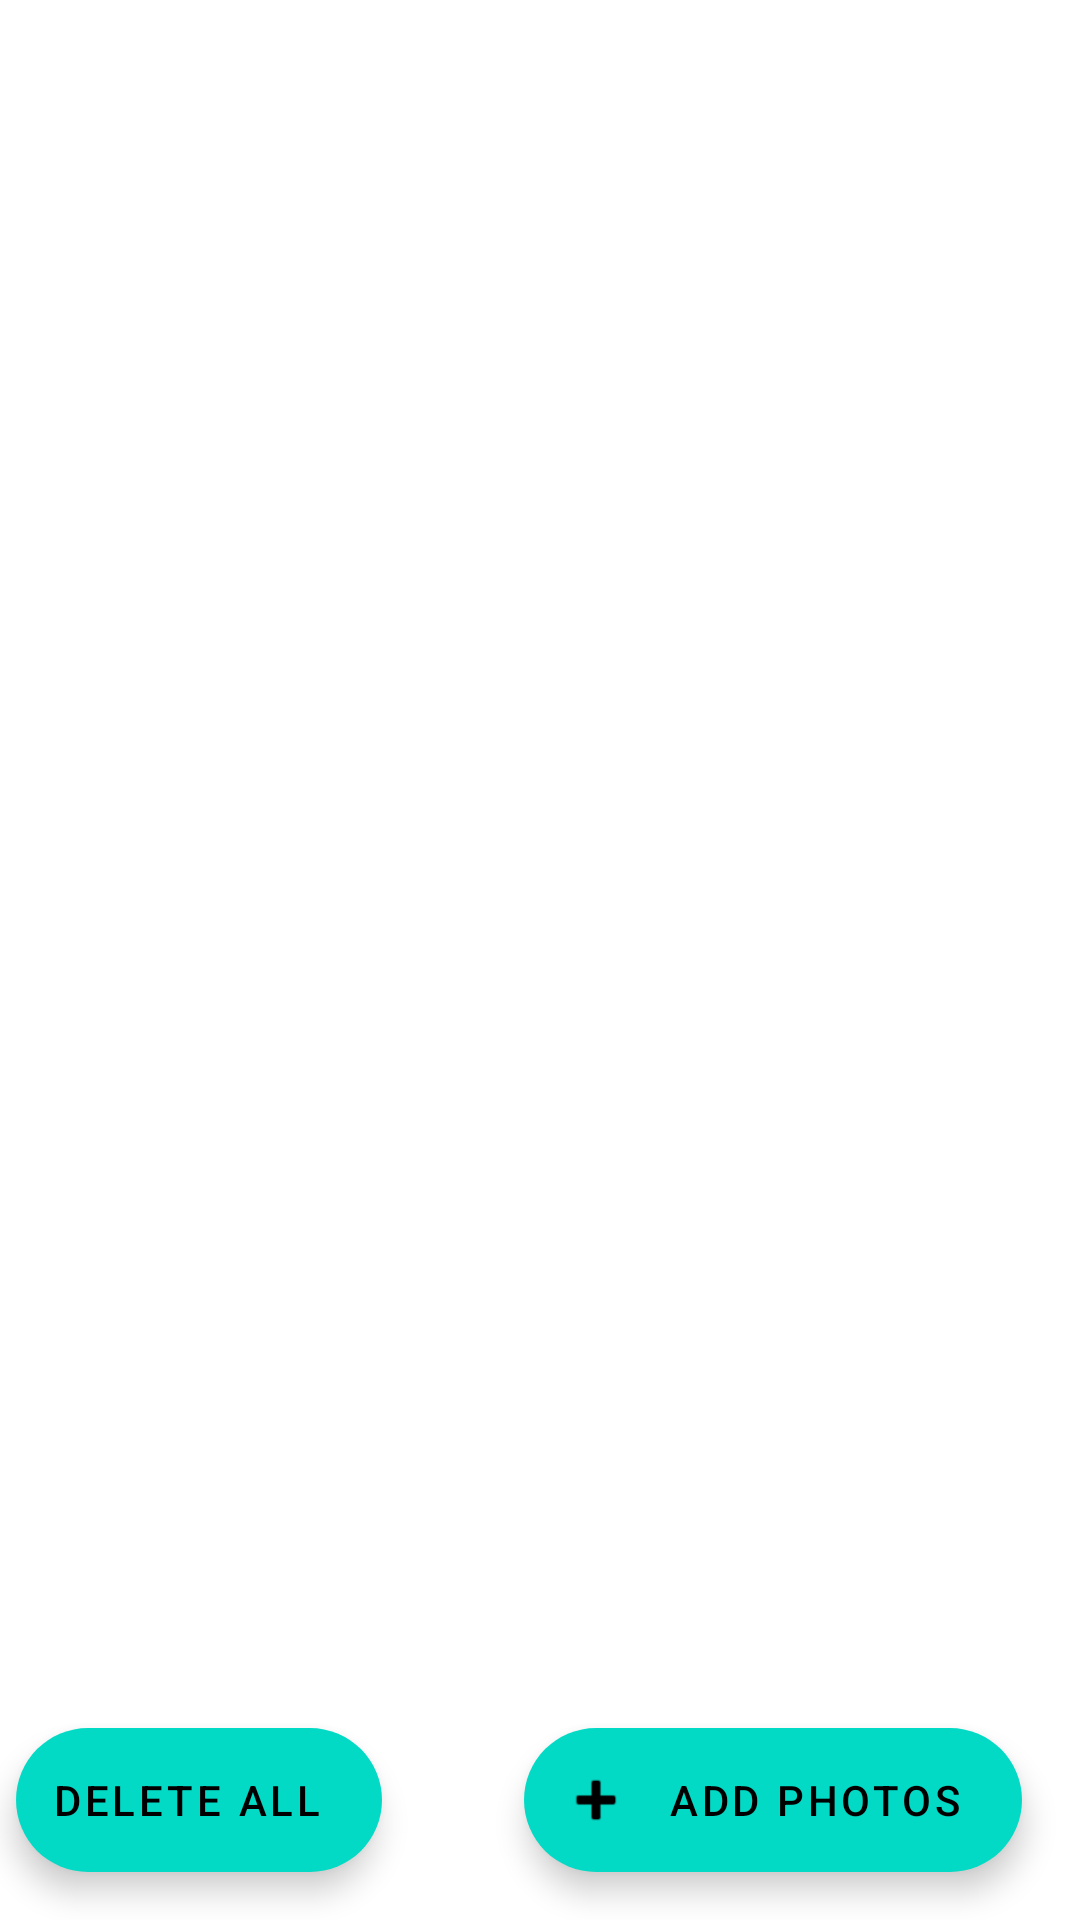

Reconstruct the res/layout file that produces this screen, plus the resources it refers to.
<!-- AndroidManifest.xml: application theme Theme.MainTheme -->
<!-- res/layout/fragment_photos_list.xml -->
<?xml version="1.0" encoding="utf-8"?>
<androidx.constraintlayout.widget.ConstraintLayout xmlns:android="http://schemas.android.com/apk/res/android"
    xmlns:app="http://schemas.android.com/apk/res-auto"
    xmlns:tools="http://schemas.android.com/tools"
    android:layout_width="match_parent"
    android:layout_height="match_parent"
    tools:context=".ui.MainActivity">

    <com.google.android.material.floatingactionbutton.ExtendedFloatingActionButton
        android:id="@+id/button_add_photos"
        android:layout_width="wrap_content"
        android:layout_height="wrap_content"
        android:layout_marginBottom="@dimen/floating_action_button_padding_grid_two"
        android:text="@string/add_photos"
        app:icon="@android:drawable/ic_input_add"
        app:layout_constraintBottom_toBottomOf="parent"
        app:layout_constraintEnd_toEndOf="parent"
        app:layout_constraintHorizontal_bias="0.9"
        app:layout_constraintStart_toStartOf="parent" />

    <com.google.android.material.floatingactionbutton.ExtendedFloatingActionButton
        android:id="@+id/button_delete"
        android:layout_width="wrap_content"
        android:layout_height="wrap_content"
        android:layout_marginBottom="@dimen/floating_action_button_padding_grid_two"
        android:text="@string/delete_photos"
        app:layout_constraintBottom_toBottomOf="parent"
        app:layout_constraintEnd_toStartOf="@+id/button_add_photos"
        app:layout_constraintHorizontal_bias="0.1"
        app:layout_constraintStart_toStartOf="parent" />

    <androidx.recyclerview.widget.RecyclerView
        android:id="@+id/reyclerView_photos"
        android:layout_width="0dp"
        android:layout_height="0dp"
        app:layoutManager="LinearLayoutManager"
        app:layout_constraintBottom_toBottomOf="parent"
        app:layout_constraintLeft_toLeftOf="parent"
        app:layout_constraintRight_toRightOf="parent"
        app:layout_constraintTop_toTopOf="parent"
        android:layout_marginBottom="@dimen/margin_small"
        tools:itemCount="3"
        tools:listitem="@layout/list_item_photo" />

    <FrameLayout
        android:id="@+id/progress_bar"
        android:layout_width="0dp"
        android:layout_height="0dp"
        android:visibility="gone"
        app:layout_constraintBottom_toBottomOf="parent"
        app:layout_constraintLeft_toLeftOf="parent"
        app:layout_constraintRight_toRightOf="parent"
        app:layout_constraintTop_toTopOf="parent"
        tools:visibility="visible">

        <ProgressBar
            style="?android:attr/progressBarStyle"
            android:layout_width="match_parent"
            android:layout_height="wrap_content"
            android:layout_gravity="center_vertical" />
    </FrameLayout>
</androidx.constraintlayout.widget.ConstraintLayout>
<!-- res/layout/list_item_photo.xml (included above) -->
<?xml version="1.0" encoding="utf-8"?>
<androidx.constraintlayout.widget.ConstraintLayout xmlns:android="http://schemas.android.com/apk/res/android"
    xmlns:app="http://schemas.android.com/apk/res-auto"
    xmlns:tools="http://schemas.android.com/tools"
    android:layout_marginTop="@dimen/margin_small"
    android:layout_marginHorizontal="@dimen/margin_small"
    android:layout_width="match_parent"
    android:layout_height="wrap_content">

    <ImageView
        android:id="@+id/item_photo"
        android:layout_width="0dp"
        android:layout_height="200dp"
        android:adjustViewBounds="true"
        android:contentDescription="@string/photo"
        android:scaleType="centerCrop"
        app:layout_constraintBottom_toBottomOf="parent"
        app:layout_constraintLeft_toLeftOf="parent"
        app:layout_constraintRight_toRightOf="parent"
        app:layout_constraintTop_toTopOf="parent"
        tools:src="@mipmap/ic_launcher" />

</androidx.constraintlayout.widget.ConstraintLayout>
<!-- resources referenced by this layout -->
<resources>
  <dimen name="floating_action_button_padding_grid_two">16dp</dimen>
  <dimen name="margin_small">6sp</dimen>
  <string name="add_photos">Add Photos</string>
  <string name="delete_photos">Delete All</string>
  <style name="Theme.MainTheme" parent="Theme.MaterialComponents.DayNight.DarkActionBar">
          
          <item name="colorPrimary">@color/purple_500</item>
          <item name="colorPrimaryVariant">@color/purple_700</item>
          <item name="colorOnPrimary">@color/white</item>
          
          <item name="colorSecondary">@color/teal_200</item>
          <item name="colorSecondaryVariant">@color/teal_700</item>
          <item name="colorOnSecondary">@color/black</item>
          
          <item name="android:statusBarColor" tools:targetApi="l">?attr/colorPrimaryVariant</item>
          
      </style>
  <!-- not gathered from this repository: default colours our renderer supplied (Android Studio template values) -->
  <color name="purple_500">#FF6200EE</color>
  <color name="purple_700">#FF3700B3</color>
  <color name="teal_200">#FF03DAC5</color>
  <color name="teal_700">#FF018786</color>
  <color name="black">#FF000000</color>
  <color name="white">#FFFFFFFF</color>
</resources>
